Image classification data set "data" (rakha-elctrnx/cnn-plant-disease on GitHub). Class labels (2): diseased, healthy.

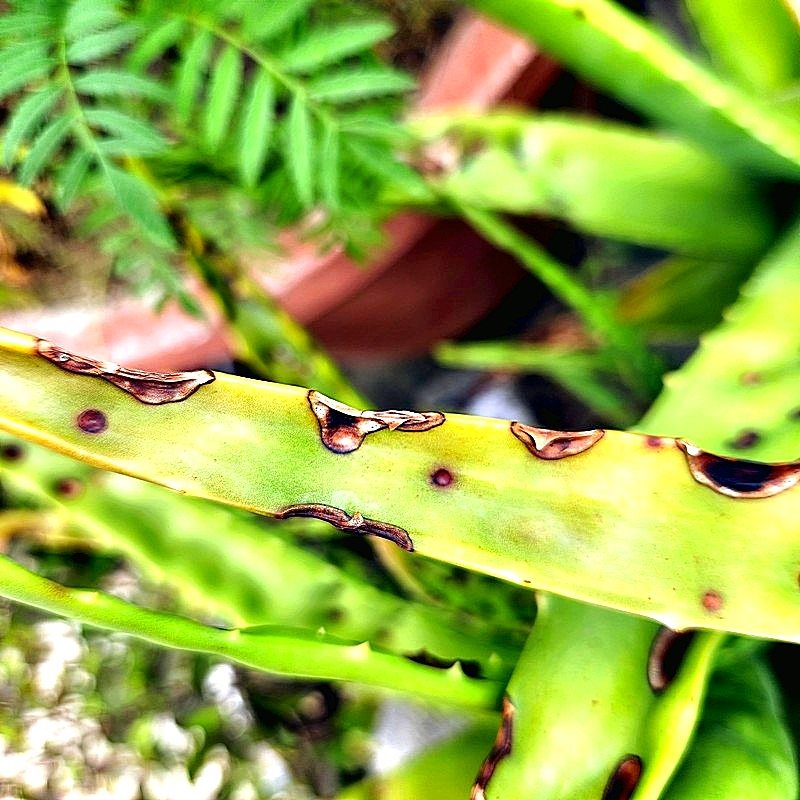
Label: diseased

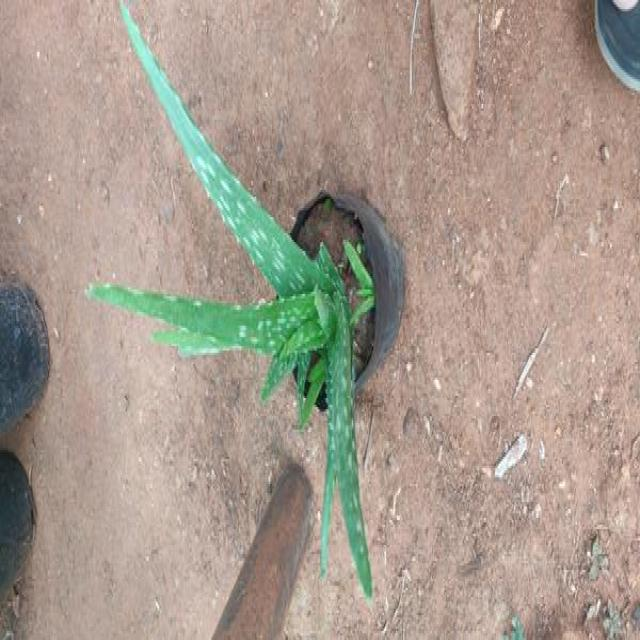
Label: healthy

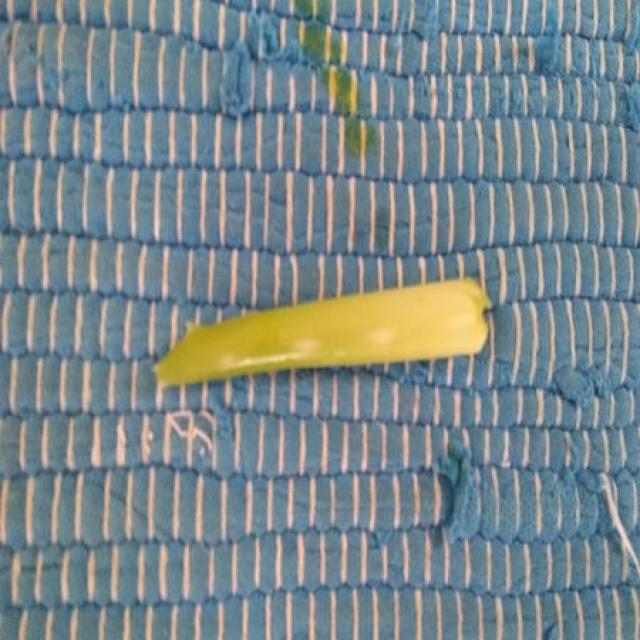
Label: healthy

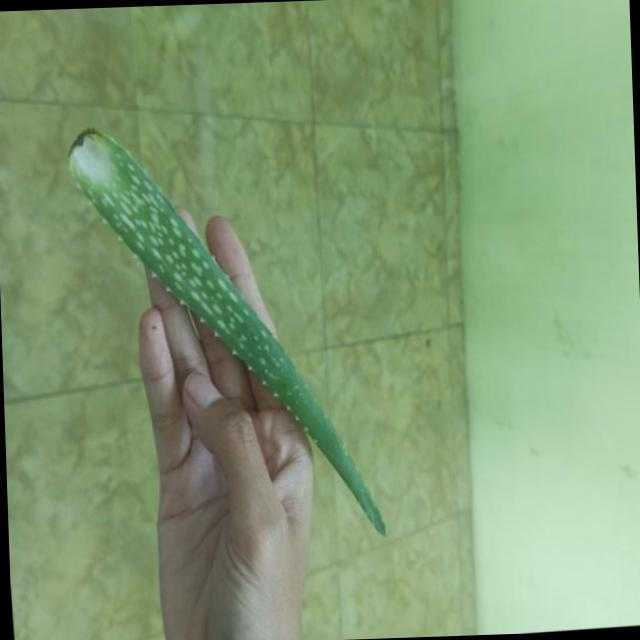
Label: healthy

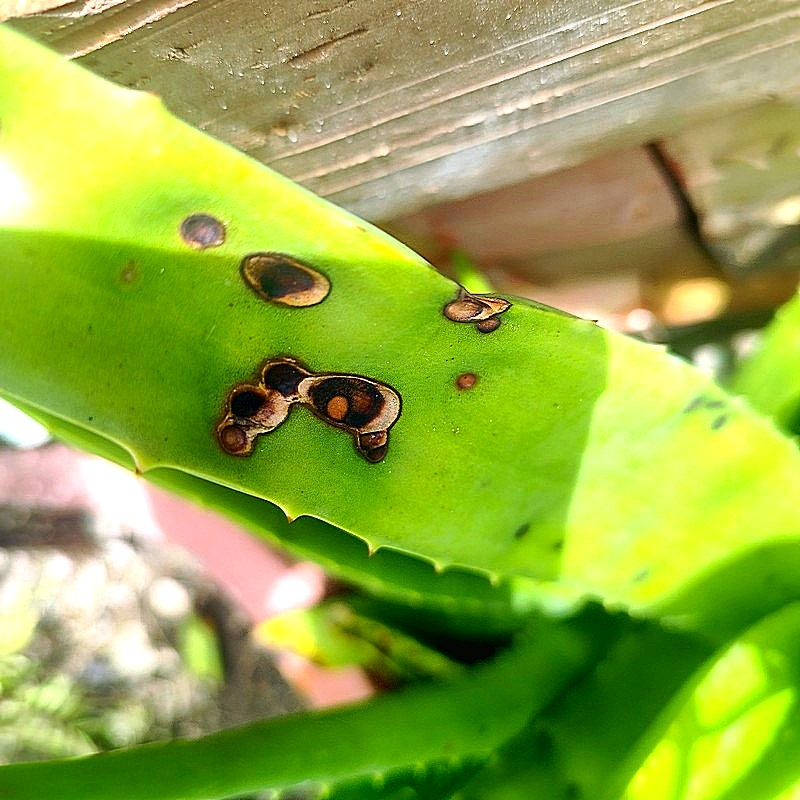
Label: diseased

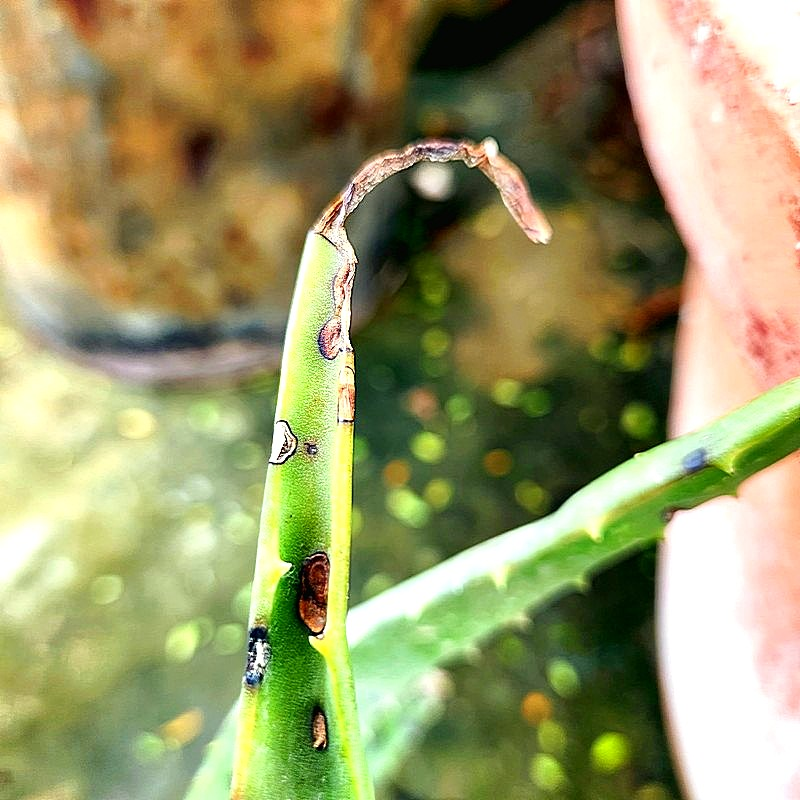
Label: diseased
